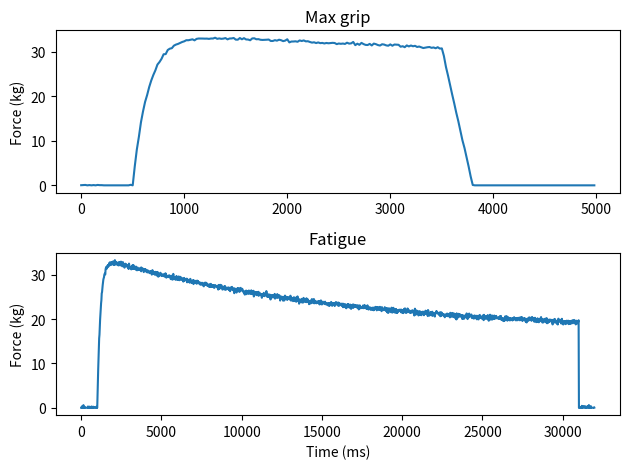

Source code (Python):
import math
import random
import matplotlib.pyplot as plt

SAMPLE_RATE_HZ = 50 # how many measurements per second
DT_MS = 1000 // SAMPLE_RATE_HZ        #Ms = milliseconds
FAKE_PEAKS = {"right": 34.0, "left": 31.0} 


def max_grip_curve(peak_kg, duration_s=5): # person's peak force for 5 seconds, then release
    start_s = 0.5          
    release_s = 3.5        
    rise_tau_s = 0.15      
    hold_drop = 0.03       

    held_kg = peak_kg * (1 - hold_drop * (release_s - start_s))

    lines = [] #making list
    for i in range(int(duration_s * SAMPLE_RATE_HZ)): #정해진 횟수만큼 반복해 = 250번 반복하라는 뜻이야
        t_s = i / SAMPLE_RATE_HZ #몇초인지 계산, 1초에 한번씩
        if t_s < start_s: #before squezing, before 0.5sec
            force = 0.0
        elif t_s < release_s:
            rise = 1 - math.exp(-(t_s - start_s) / rise_tau_s)  #힘 rises exponentially to peak
            hold = 1 - hold_drop * (t_s - start_s)  #how much force is lost during hold with equation
            force = peak_kg * rise * hold
        else:
            force = held_kg * (1 - (t_s - release_s) / 0.3)   # drop to 0 in 0.3 s
        force = max(0.0, force + random.gauss(0, 0.15))      # since sensor is not pergect, also put fake ups & downs
        lines.append(f"{i * DT_MS},{force:.2f}") #lines.appen = 맨뒤에 새로운 데이터 추가
    return lines


def fatigue_curve(peak_kg, duration_s=32): #how fast the force fades over time
    """Squeeze as hard as possible for 30 s: force slowly fades."""
    start_s = 1.0          
    squeeze_s = 30.0      
    rise_tau_s = 0.2
    fade_tau_s = 15.0      

    lines = []
    for i in range(int(duration_s * SAMPLE_RATE_HZ)):
        t_s = i / SAMPLE_RATE_HZ
        if t_s < start_s or t_s > start_s + squeeze_s:
            force = 0.0
        else:
            rise = 1 - math.exp(-(t_s - start_s) / rise_tau_s)
            fade = 0.5 + 0.5 * math.exp(-(t_s - start_s) / fade_tau_s)
            force = peak_kg * rise * fade
        force = max(0.0, force + random.gauss(0, 0.3))       
        lines.append(f"{i * DT_MS},{force:.2f}")
    return lines



def make_lines(hand, test, duration_s):
    """Pick a curve for this hand. Each trial is a little different."""
    peak = FAKE_PEAKS[hand] * random.uniform(0.93, 1.0) #multiply random number between 0.93 -1.00
    if test == "fatigue":
        return fatigue_curve(peak, duration_s)
    return max_grip_curve(peak, duration_s)


if __name__ == "__main__": #if I am running this code directly by pressing play button
    fig, (ax1, ax2) = plt.subplots(2, 1) #전체, 그래프 자리들
    for name, lines, ax in [
        ("Max grip", max_grip_curve(34.0), ax1),
        ("Fatigue", fatigue_curve(34.0), ax2)
        ]:
        times = [int(line.split(",")[0]) for line in lines] # divide the time by spliting them based on comma and take the first number
        forces = [float(line.split(",")[1]) for line in lines] #this time the second number which is decimal
        ax.plot(times, forces)
        ax.set_title(name)
        ax.set_ylabel("Force (kg)")
    ax2.set_xlabel("Time (ms)")
    plt.tight_layout()
    plt.show()
